pico-8 play session: no input (idle), after a click and taps of 🅾, ❎, 🅾+❎, 🅾 in the second before t = 0

[t = 1 s] idle ~1s (no d-pad/buttons)
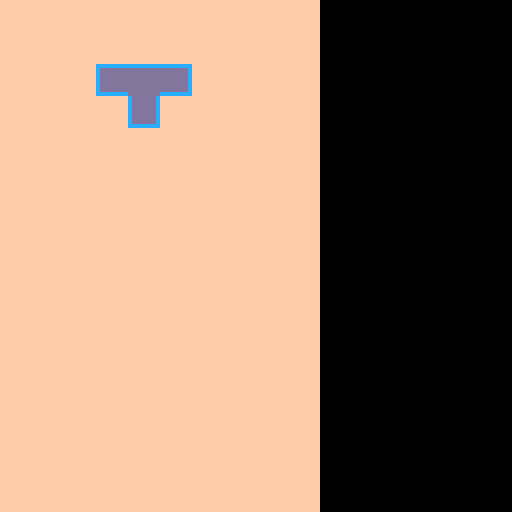

pico-8 cartridge
version 8
__lua__
board = {} -- an array representing the playing field

active_brick = {}	

turn_counter = 1

function _init()
	for i=1,16 do
		board[i] = {}
		for j=1,10 do
			board[i][j] = 0
		end
	end
	initialize_t(active_brick)
end

function _update()
	turn_counter+=1
	if turn_counter%30 == 0 then
		turn_counter = 1
		if check_at_rest(active_brick,board) then
			write_to_board(active_brick,board)
			initialize_long(active_brick)
		else
			move(active_brick,board)
		end
	end
end


function _draw()
	cls()
	for row=1,#board do
		for col=1,#board[row] do
			draw_square(board[row][col], col, row)
		end
	end
	draw_active(active_brick, board)
end

-- draw a single square to the screen
-- @param block_val - an int representing the block to draw
-- @param x - the x coordinate on the board
-- @param 7 - the y coordinate on the board
function draw_square(block_val, x, y)
	if block_val == 0 then
		rectfill((x-1)*8, (y-1)*8,(x*8)-1,(y*8)-1,15)
	else
		spr(block_val,(x-1)*8,(y-1)*8)
	end
end

-- draw the active brick
function draw_active(active_brick, board)
	for brick in all(active_brick) do
		draw_square(brick.type, brick.x, brick.y)
	end
end

function move(active_brick, board)
	for brick in all(active_brick) do
		brick.y += 1
	end
end


-- check if a brick should stop falling
-- stops if any part of the brick is at the bottom of the field 
-- or if there is a block in the board beneath it
-- @param active_brick - the currently active brick
-- @param board - the playing field
function check_at_rest(active_brick,board)
	for brick in all(active_brick) do
		if brick.y == 16 or board[brick.y+1][brick.x] != 0 then
			return true
		end
	end
	return false
end

function write_to_board(active_brick,board)
	for brick in all(active_brick) do
		board[brick.y][brick.x] = brick.type
	end
end
-- initialization methods for brick shapes

function initialize_long(active_brick)
	active_brick[1] = {}
	active_brick[1].type = 1
	active_brick[1].x = 4
	active_brick[1].y = 1
	active_brick[2] = {}
	active_brick[2].type = 2
	active_brick[2].x = 5
	active_brick[2].y = 1
	active_brick[3] = {}
	active_brick[3].type = 2
	active_brick[3].x = 6
	active_brick[3].y = 1
	active_brick[4] = {}
	active_brick[4].type = 3
	active_brick[4].x = 7
	active_brick[4].y = 1
end

function initialize_t(active_brick)
	active_brick[1] = {}
	active_brick[1].type = 1
	active_brick[1].x = 4
	active_brick[1].y = 1
	active_brick[2] = {}
	active_brick[2].type = 4
	active_brick[2].x = 5
	active_brick[2].y = 1
	active_brick[3] = {}
	active_brick[3].type = 3
	active_brick[3].x = 6
	active_brick[3].y = 1
	active_brick[4] = {}
	active_brick[4].type = 50
	active_brick[4].x = 5
	active_brick[4].y = 2
end
__gfx__
00000000cccccccccccccccccccccccccccccccccddddddddddddddcdddddddd0000000000000000000000000000000000000000000000000000000000000000
00000000cddddddddddddddddddddddcddddddddcddddddddddddddcdddddddd0000000000000000000000000000000000000000000000000000000000000000
00700700cddddddddddddddddddddddcddddddddcddddddddddddddcdddddddd0000000000000000000000000000000000000000000000000000000000000000
00077000cddddddddddddddddddddddcddddddddcddddddddddddddcdddddddd0000000000000000000000000000000000000000000000000000000000000000
00077000cddddddddddddddddddddddcddddddddcddddddddddddddcdddddddd0000000000000000000000000000000000000000000000000000000000000000
00700700cddddddddddddddddddddddcddddddddcddddddddddddddcdddddddd0000000000000000000000000000000000000000000000000000000000000000
00000000cddddddddddddddddddddddcddddddddcddddddddddddddcdddddddd0000000000000000000000000000000000000000000000000000000000000000
00000000ccccccccccccccccccccccccddddddddcddddddddddddddccccccccc0000000000000000000000000000000000000000000000000000000000000000
0000000000000000cccccccccccccccccccccccc0000000000000000000000000000000000000000000000000000000000000000000000000000000000000000
0000000000000000cddddddccddddddddddddddc0000000000000000000000000000000000000000000000000000000000000000000000000000000000000000
0000000000000000cddddddccddddddddddddddc0000000000000000000000000000000000000000000000000000000000000000000000000000000000000000
0000000000000000cddddddccddddddddddddddc0000000000000000000000000000000000000000000000000000000000000000000000000000000000000000
0000000000000000cddddddccddddddddddddddc0000000000000000000000000000000000000000000000000000000000000000000000000000000000000000
0000000000000000cddddddccddddddddddddddc0000000000000000000000000000000000000000000000000000000000000000000000000000000000000000
0000000000000000cddddddccddddddddddddddc0000000000000000000000000000000000000000000000000000000000000000000000000000000000000000
0000000000000000cddddddccddddddddddddddc0000000000000000000000000000000000000000000000000000000000000000000000000000000000000000
0000000000000000cddddddccddddddddddddddc0000000000000000000000000000000000000000000000000000000000000000000000000000000000000000
0000000000000000cddddddccddddddddddddddc0000000000000000000000000000000000000000000000000000000000000000000000000000000000000000
0000000000000000cddddddccddddddddddddddc0000000000000000000000000000000000000000000000000000000000000000000000000000000000000000
0000000000000000cddddddccddddddddddddddc0000000000000000000000000000000000000000000000000000000000000000000000000000000000000000
0000000000000000cddddddccddddddddddddddc0000000000000000000000000000000000000000000000000000000000000000000000000000000000000000
0000000000000000cddddddccddddddddddddddc0000000000000000000000000000000000000000000000000000000000000000000000000000000000000000
0000000000000000cddddddccddddddddddddddc0000000000000000000000000000000000000000000000000000000000000000000000000000000000000000
0000000000000000cddddddccccccccccccccccc0000000000000000000000000000000000000000000000000000000000000000000000000000000000000000
0000000000000000cddddddc00000000000000000000000000000000000000000000000000000000000000000000000000000000000000000000000000000000
0000000000000000cddddddc00000000000000000000000000000000000000000000000000000000000000000000000000000000000000000000000000000000
0000000000000000cddddddc00000000000000000000000000000000000000000000000000000000000000000000000000000000000000000000000000000000
0000000000000000cddddddc00000000000000000000000000000000000000000000000000000000000000000000000000000000000000000000000000000000
0000000000000000cddddddc00000000000000000000000000000000000000000000000000000000000000000000000000000000000000000000000000000000
0000000000000000cddddddc00000000000000000000000000000000000000000000000000000000000000000000000000000000000000000000000000000000
0000000000000000cddddddc00000000000000000000000000000000000000000000000000000000000000000000000000000000000000000000000000000000
0000000000000000cccccccc00000000000000000000000000000000000000000000000000000000000000000000000000000000000000000000000000000000
00000000000000000000000000000000000000000000000000000000000000000000000000000000000000000000000000000000000000000000000000000000
00000000000000000000000000000000000000000000000000000000000000000000000000000000000000000000000000000000000000000000000000000000
00000000000000000000000000000000000000000000000000000000000000000000000000000000000000000000000000000000000000000000000000000000
00000000000000000000000000000000000000000000000000000000000000000000000000000000000000000000000000000000000000000000000000000000
00000000000000000000000000000000000000000000000000000000000000000000000000000000000000000000000000000000000000000000000000000000
00000000000000000000000000000000000000000000000000000000000000000000000000000000000000000000000000000000000000000000000000000000
00000000000000000000000000000000000000000000000000000000000000000000000000000000000000000000000000000000000000000000000000000000
00000000000000000000000000000000000000000000000000000000000000000000000000000000000000000000000000000000000000000000000000000000
00000000000000000000000000000000000000000000000000000000000000000000000000000000000000000000000000000000000000000000000000000000
00000000000000000000000000000000000000000000000000000000000000000000000000000000000000000000000000000000000000000000000000000000
00000000000000000000000000000000000000000000000000000000000000000000000000000000000000000000000000000000000000000000000000000000
00000000000000000000000000000000000000000000000000000000000000000000000000000000000000000000000000000000000000000000000000000000
00000000000000000000000000000000000000000000000000000000000000000000000000000000000000000000000000000000000000000000000000000000
00000000000000000000000000000000000000000000000000000000000000000000000000000000000000000000000000000000000000000000000000000000
00000000000000000000000000000000000000000000000000000000000000000000000000000000000000000000000000000000000000000000000000000000
00000000000000000000000000000000000000000000000000000000000000000000000000000000000000000000000000000000000000000000000000000000
00000000000000000000000000000000000000000000000000000000000000000000000000000000000000000000000000000000000000000000000000000000
00000000000000000000000000000000000000000000000000000000000000000000000000000000000000000000000000000000000000000000000000000000
00000000000000000000000000000000000000000000000000000000000000000000000000000000000000000000000000000000000000000000000000000000
00000000000000000000000000000000000000000000000000000000000000000000000000000000000000000000000000000000000000000000000000000000
00000000000000000000000000000000000000000000000000000000000000000000000000000000000000000000000000000000000000000000000000000000
00000000000000000000000000000000000000000000000000000000000000000000000000000000000000000000000000000000000000000000000000000000
00000000000000000000000000000000000000000000000000000000000000000000000000000000000000000000000000000000000000000000000000000000
00000000000000000000000000000000000000000000000000000000000000000000000000000000000000000000000000000000000000000000000000000000
00000000000000000000000000000000000000000000000000000000000000000000000000000000000000000000000000000000000000000000000000000000
00000000000000000000000000000000000000000000000000000000000000000000000000000000000000000000000000000000000000000000000000000000
00000000000000000000000000000000000000000000000000000000000000000000000000000000000000000000000000000000000000000000000000000000
00000000000000000000000000000000000000000000000000000000000000000000000000000000000000000000000000000000000000000000000000000000
00000000000000000000000000000000000000000000000000000000000000000000000000000000000000000000000000000000000000000000000000000000
00000000000000000000000000000000000000000000000000000000000000000000000000000000000000000000000000000000000000000000000000000000
00000000000000000000000000000000000000000000000000000000000000000000000000000000000000000000000000000000000000000000000000000000
00000000000000000000000000000000000000000000000000000000000000000000000000000000000000000000000000000000000000000000000000000000
00000000000000000000000000000000000000000000000000000000000000000000000000000000000000000000000000000000000000000000000000000000
00000000000000000000000000000000000000000000000000000000000000000000000000000000000000000000000000000000000000000000000000000000
00000000000000000000000000000000000000000000000000000000000000000000000000000000000000000000000000000000000000000000000000000000
00000000000000000000000000000000000000000000000000000000000000000000000000000000000000000000000000000000000000000000000000000000
00000000000000000000000000000000000000000000000000000000000000000000000000000000000000000000000000000000000000000000000000000000
00000000000000000000000000000000000000000000000000000000000000000000000000000000000000000000000000000000000000000000000000000000
00000000000000000000000000000000000000000000000000000000000000000000000000000000000000000000000000000000000000000000000000000000
00000000000000000000000000000000000000000000000000000000000000000000000000000000000000000000000000000000000000000000000000000000
00000000000000000000000000000000000000000000000000000000000000000000000000000000000000000000000000000000000000000000000000000000
00000000000000000000000000000000000000000000000000000000000000000000000000000000000000000000000000000000000000000000000000000000
00000000000000000000000000000000000000000000000000000000000000000000000000000000000000000000000000000000000000000000000000000000
00000000000000000000000000000000000000000000000000000000000000000000000000000000000000000000000000000000000000000000000000000000
00000000000000000000000000000000000000000000000000000000000000000000000000000000000000000000000000000000000000000000000000000000
00000000000000000000000000000000000000000000000000000000000000000000000000000000000000000000000000000000000000000000000000000000
00000000000000000000000000000000000000000000000000000000000000000000000000000000000000000000000000000000000000000000000000000000
00000000000000000000000000000000000000000000000000000000000000000000000000000000000000000000000000000000000000000000000000000000
00000000000000000000000000000000000000000000000000000000000000000000000000000000000000000000000000000000000000000000000000000000
00000000000000000000000000000000000000000000000000000000000000000000000000000000000000000000000000000000000000000000000000000000
00000000000000000000000000000000000000000000000000000000000000000000000000000000000000000000000000000000000000000000000000000000
00000000000000000000000000000000000000000000000000000000000000000000000000000000000000000000000000000000000000000000000000000000
00000000000000000000000000000000000000000000000000000000000000000000000000000000000000000000000000000000000000000000000000000000
00000000000000000000000000000000000000000000000000000000000000000000000000000000000000000000000000000000000000000000000000000000
00000000000000000000000000000000000000000000000000000000000000000000000000000000000000000000000000000000000000000000000000000000
00000000000000000000000000000000000000000000000000000000000000000000000000000000000000000000000000000000000000000000000000000000
00000000000000000000000000000000000000000000000000000000000000000000000000000000000000000000000000000000000000000000000000000000
00000000000000000000000000000000000000000000000000000000000000000000000000000000000000000000000000000000000000000000000000000000
00000000000000000000000000000000000000000000000000000000000000000000000000000000000000000000000000000000000000000000000000000000
00000000000000000000000000000000000000000000000000000000000000000000000000000000000000000000000000000000000000000000000000000000
00000000000000000000000000000000000000000000000000000000000000000000000000000000000000000000000000000000000000000000000000000000
00000000000000000000000000000000000000000000000000000000000000000000000000000000000000000000000000000000000000000000000000000000
00000000000000000000000000000000000000000000000000000000000000000000000000000000000000000000000000000000000000000000000000000000
00000000000000000000000000000000000000000000000000000000000000000000000000000000000000000000000000000000000000000000000000000000
00000000000000000000000000000000000000000000000000000000000000000000000000000000000000000000000000000000000000000000000000000000
00000000000000000000000000000000000000000000000000000000000000000000000000000000000000000000000000000000000000000000000000000000
00000000000000000000000000000000000000000000000000000000000000000000000000000000000000000000000000000000000000000000000000000000
00000000000000000000000000000000000000000000000000000000000000000000000000000000000000000000000000000000000000000000000000000000
00000000000000000000000000000000000000000000000000000000000000000000000000000000000000000000000000000000000000000000000000000000
00000000000000000000000000000000000000000000000000000000000000000000000000000000000000000000000000000000000000000000000000000000
00000000000000000000000000000000000000000000000000000000000000000000000000000000000000000000000000000000000000000000000000000000
00000000000000000000000000000000000000000000000000000000000000000000000000000000000000000000000000000000000000000000000000000000
00000000000000000000000000000000000000000000000000000000000000000000000000000000000000000000000000000000000000000000000000000000
00000000000000000000000000000000000000000000000000000000000000000000000000000000000000000000000000000000000000000000000000000000
00000000000000000000000000000000000000000000000000000000000000000000000000000000000000000000000000000000000000000000000000000000
00000000000000000000000000000000000000000000000000000000000000000000000000000000000000000000000000000000000000000000000000000000
00000000000000000000000000000000000000000000000000000000000000000000000000000000000000000000000000000000000000000000000000000000
00000000000000000000000000000000000000000000000000000000000000000000000000000000000000000000000000000000000000000000000000000000
00000000000000000000000000000000000000000000000000000000000000000000000000000000000000000000000000000000000000000000000000000000
00000000000000000000000000000000000000000000000000000000000000000000000000000000000000000000000000000000000000000000000000000000
00000000000000000000000000000000000000000000000000000000000000000000000000000000000000000000000000000000000000000000000000000000
00000000000000000000000000000000000000000000000000000000000000000000000000000000000000000000000000000000000000000000000000000000
00000000000000000000000000000000000000000000000000000000000000000000000000000000000000000000000000000000000000000000000000000000
00000000000000000000000000000000000000000000000000000000000000000000000000000000000000000000000000000000000000000000000000000000
00000000000000000000000000000000000000000000000000000000000000000000000000000000000000000000000000000000000000000000000000000000
00000000000000000000000000000000000000000000000000000000000000000000000000000000000000000000000000000000000000000000000000000000
00000000000000000000000000000000000000000000000000000000000000000000000000000000000000000000000000000000000000000000000000000000
00000000000000000000000000000000000000000000000000000000000000000000000000000000000000000000000000000000000000000000000000000000
00000000000000000000000000000000000000000000000000000000000000000000000000000000000000000000000000000000000000000000000000000000
00000000000000000000000000000000000000000000000000000000000000000000000000000000000000000000000000000000000000000000000000000000
00000000000000000000000000000000000000000000000000000000000000000000000000000000000000000000000000000000000000000000000000000000
00000000000000000000000000000000000000000000000000000000000000000000000000000000000000000000000000000000000000000000000000000000
00000000000000000000000000000000000000000000000000000000000000000000000000000000000000000000000000000000000000000000000000000000
00000000000000000000000000000000000000000000000000000000000000000000000000000000000000000000000000000000000000000000000000000000
00000000000000000000000000000000000000000000000000000000000000000000000000000000000000000000000000000000000000000000000000000000
00000000000000000000000000000000000000000000000000000000000000000000000000000000000000000000000000000000000000000000000000000000
__gff__
0000000000000000000000000000000000000000000000000000000000000000000000000000000000000000000000000000000000000000000000000000000000000000000000000000000000000000000000000000000000000000000000000000000000000000000000000000000000000000000000000000000000000000
0000000000000000000000000000000000000000000000000000000000000000000000000000000000000000000000000000000000000000000000000000000000000000000000000000000000000000000000000000000000000000000000000000000000000000000000000000000000000000000000000000000000000000
__map__
0000000000000000000000000000000000000000000000000000000000000000000000000000000000000000000000000000000000000000000000000000000000000000000000000000000000000000000000000000000000000000000000000000000000000000000000000000000000000000000000000000000000000000
0000000000000000000000000000000000000000000000000000000000000000000000000000000000000000000000000000000000000000000000000000000000000000000000000000000000000000000000000000000000000000000000000000000000000000000000000000000000000000000000000000000000000000
0000000000000000000000000000000000000000000000000000000000000000000000000000000000000000000000000000000000000000000000000000000000000000000000000000000000000000000000000000000000000000000000000000000000000000000000000000000000000000000000000000000000000000
0000000000000000000000000000000000000000000000000000000000000000000000000000000000000000000000000000000000000000000000000000000000000000000000000000000000000000000000000000000000000000000000000000000000000000000000000000000000000000000000000000000000000000
0000000000000000000000000000000000000000000000000000000000000000000000000000000000000000000000000000000000000000000000000000000000000000000000000000000000000000000000000000000000000000000000000000000000000000000000000000000000000000000000000000000000000000
0000000000000000000000000000000000000000000000000000000000000000000000000000000000000000000000000000000000000000000000000000000000000000000000000000000000000000000000000000000000000000000000000000000000000000000000000000000000000000000000000000000000000000
0000000000000000000000000000000000000000000000000000000000000000000000000000000000000000000000000000000000000000000000000000000000000000000000000000000000000000000000000000000000000000000000000000000000000000000000000000000000000000000000000000000000000000
0000000000000000000000000000000000000000000000000000000000000000000000000000000000000000000000000000000000000000000000000000000000000000000000000000000000000000000000000000000000000000000000000000000000000000000000000000000000000000000000000000000000000000
0000000000000000000000000000000000000000000000000000000000000000000000000000000000000000000000000000000000000000000000000000000000000000000000000000000000000000000000000000000000000000000000000000000000000000000000000000000000000000000000000000000000000000
0000000000000000000000000000000000000000000000000000000000000000000000000000000000000000000000000000000000000000000000000000000000000000000000000000000000000000000000000000000000000000000000000000000000000000000000000000000000000000000000000000000000000000
0000000000000000000000000000000000000000000000000000000000000000000000000000000000000000000000000000000000000000000000000000000000000000000000000000000000000000000000000000000000000000000000000000000000000000000000000000000000000000000000000000000000000000
0000000000000000000000000000000000000000000000000000000000000000000000000000000000000000000000000000000000000000000000000000000000000000000000000000000000000000000000000000000000000000000000000000000000000000000000000000000000000000000000000000000000000000
0000000000000000000000000000000000000000000000000000000000000000000000000000000000000000000000000000000000000000000000000000000000000000000000000000000000000000000000000000000000000000000000000000000000000000000000000000000000000000000000000000000000000000
0000000000000000000000000000000000000000000000000000000000000000000000000000000000000000000000000000000000000000000000000000000000000000000000000000000000000000000000000000000000000000000000000000000000000000000000000000000000000000000000000000000000000000
0000000000000000000000000000000000000000000000000000000000000000000000000000000000000000000000000000000000000000000000000000000000000000000000000000000000000000000000000000000000000000000000000000000000000000000000000000000000000000000000000000000000000000
0000000000000000000000000000000000000000000000000000000000000000000000000000000000000000000000000000000000000000000000000000000000000000000000000000000000000000000000000000000000000000000000000000000000000000000000000000000000000000000000000000000000000000
0000000000000000000000000000000000000000000000000000000000000000000000000000000000000000000000000000000000000000000000000000000000000000000000000000000000000000000000000000000000000000000000000000000000000000000000000000000000000000000000000000000000000000
0000000000000000000000000000000000000000000000000000000000000000000000000000000000000000000000000000000000000000000000000000000000000000000000000000000000000000000000000000000000000000000000000000000000000000000000000000000000000000000000000000000000000000
0000000000000000000000000000000000000000000000000000000000000000000000000000000000000000000000000000000000000000000000000000000000000000000000000000000000000000000000000000000000000000000000000000000000000000000000000000000000000000000000000000000000000000
0000000000000000000000000000000000000000000000000000000000000000000000000000000000000000000000000000000000000000000000000000000000000000000000000000000000000000000000000000000000000000000000000000000000000000000000000000000000000000000000000000000000000000
0000000000000000000000000000000000000000000000000000000000000000000000000000000000000000000000000000000000000000000000000000000000000000000000000000000000000000000000000000000000000000000000000000000000000000000000000000000000000000000000000000000000000000
0000000000000000000000000000000000000000000000000000000000000000000000000000000000000000000000000000000000000000000000000000000000000000000000000000000000000000000000000000000000000000000000000000000000000000000000000000000000000000000000000000000000000000
0000000000000000000000000000000000000000000000000000000000000000000000000000000000000000000000000000000000000000000000000000000000000000000000000000000000000000000000000000000000000000000000000000000000000000000000000000000000000000000000000000000000000000
0000000000000000000000000000000000000000000000000000000000000000000000000000000000000000000000000000000000000000000000000000000000000000000000000000000000000000000000000000000000000000000000000000000000000000000000000000000000000000000000000000000000000000
0000000000000000000000000000000000000000000000000000000000000000000000000000000000000000000000000000000000000000000000000000000000000000000000000000000000000000000000000000000000000000000000000000000000000000000000000000000000000000000000000000000000000000
0000000000000000000000000000000000000000000000000000000000000000000000000000000000000000000000000000000000000000000000000000000000000000000000000000000000000000000000000000000000000000000000000000000000000000000000000000000000000000000000000000000000000000
0000000000000000000000000000000000000000000000000000000000000000000000000000000000000000000000000000000000000000000000000000000000000000000000000000000000000000000000000000000000000000000000000000000000000000000000000000000000000000000000000000000000000000
0000000000000000000000000000000000000000000000000000000000000000000000000000000000000000000000000000000000000000000000000000000000000000000000000000000000000000000000000000000000000000000000000000000000000000000000000000000000000000000000000000000000000000
0000000000000000000000000000000000000000000000000000000000000000000000000000000000000000000000000000000000000000000000000000000000000000000000000000000000000000000000000000000000000000000000000000000000000000000000000000000000000000000000000000000000000000
0000000000000000000000000000000000000000000000000000000000000000000000000000000000000000000000000000000000000000000000000000000000000000000000000000000000000000000000000000000000000000000000000000000000000000000000000000000000000000000000000000000000000000
0000000000000000000000000000000000000000000000000000000000000000000000000000000000000000000000000000000000000000000000000000000000000000000000000000000000000000000000000000000000000000000000000000000000000000000000000000000000000000000000000000000000000000
0000000000000000000000000000000000000000000000000000000000000000000000000000000000000000000000000000000000000000000000000000000000000000000000000000000000000000000000000000000000000000000000000000000000000000000000000000000000000000000000000000000000000000
